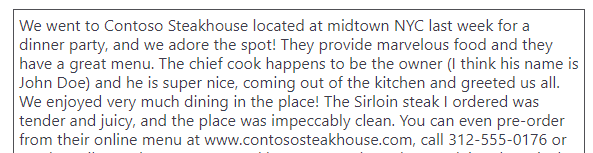
Task: Integrate common software by anali
Workflow: azure_text_analytics

Step 1: Find Element on the text box

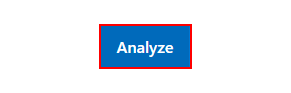
Step 2: click on the text box

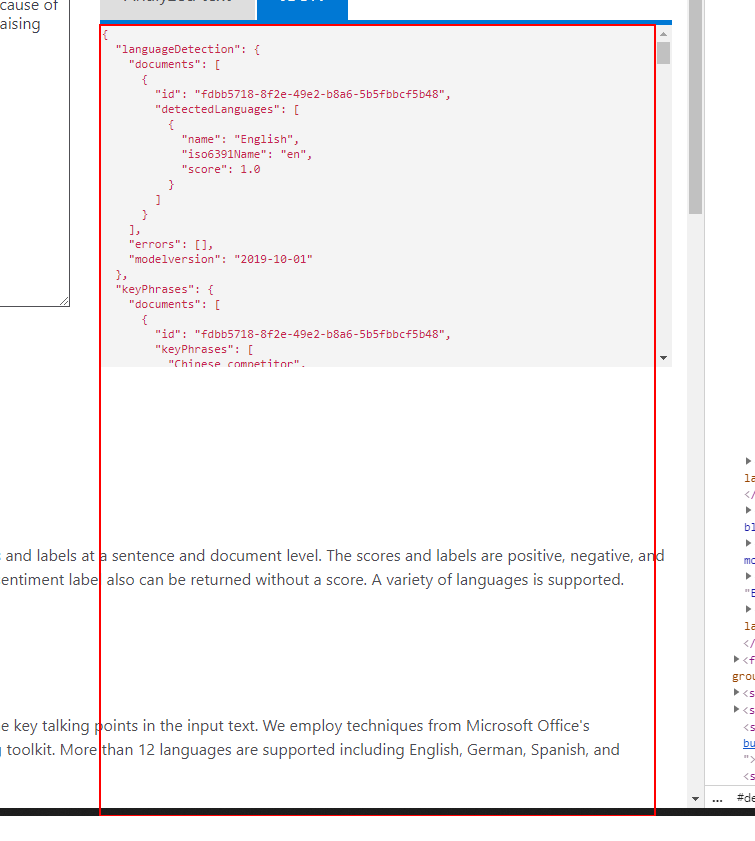
Step 3: get-attribute of the pre